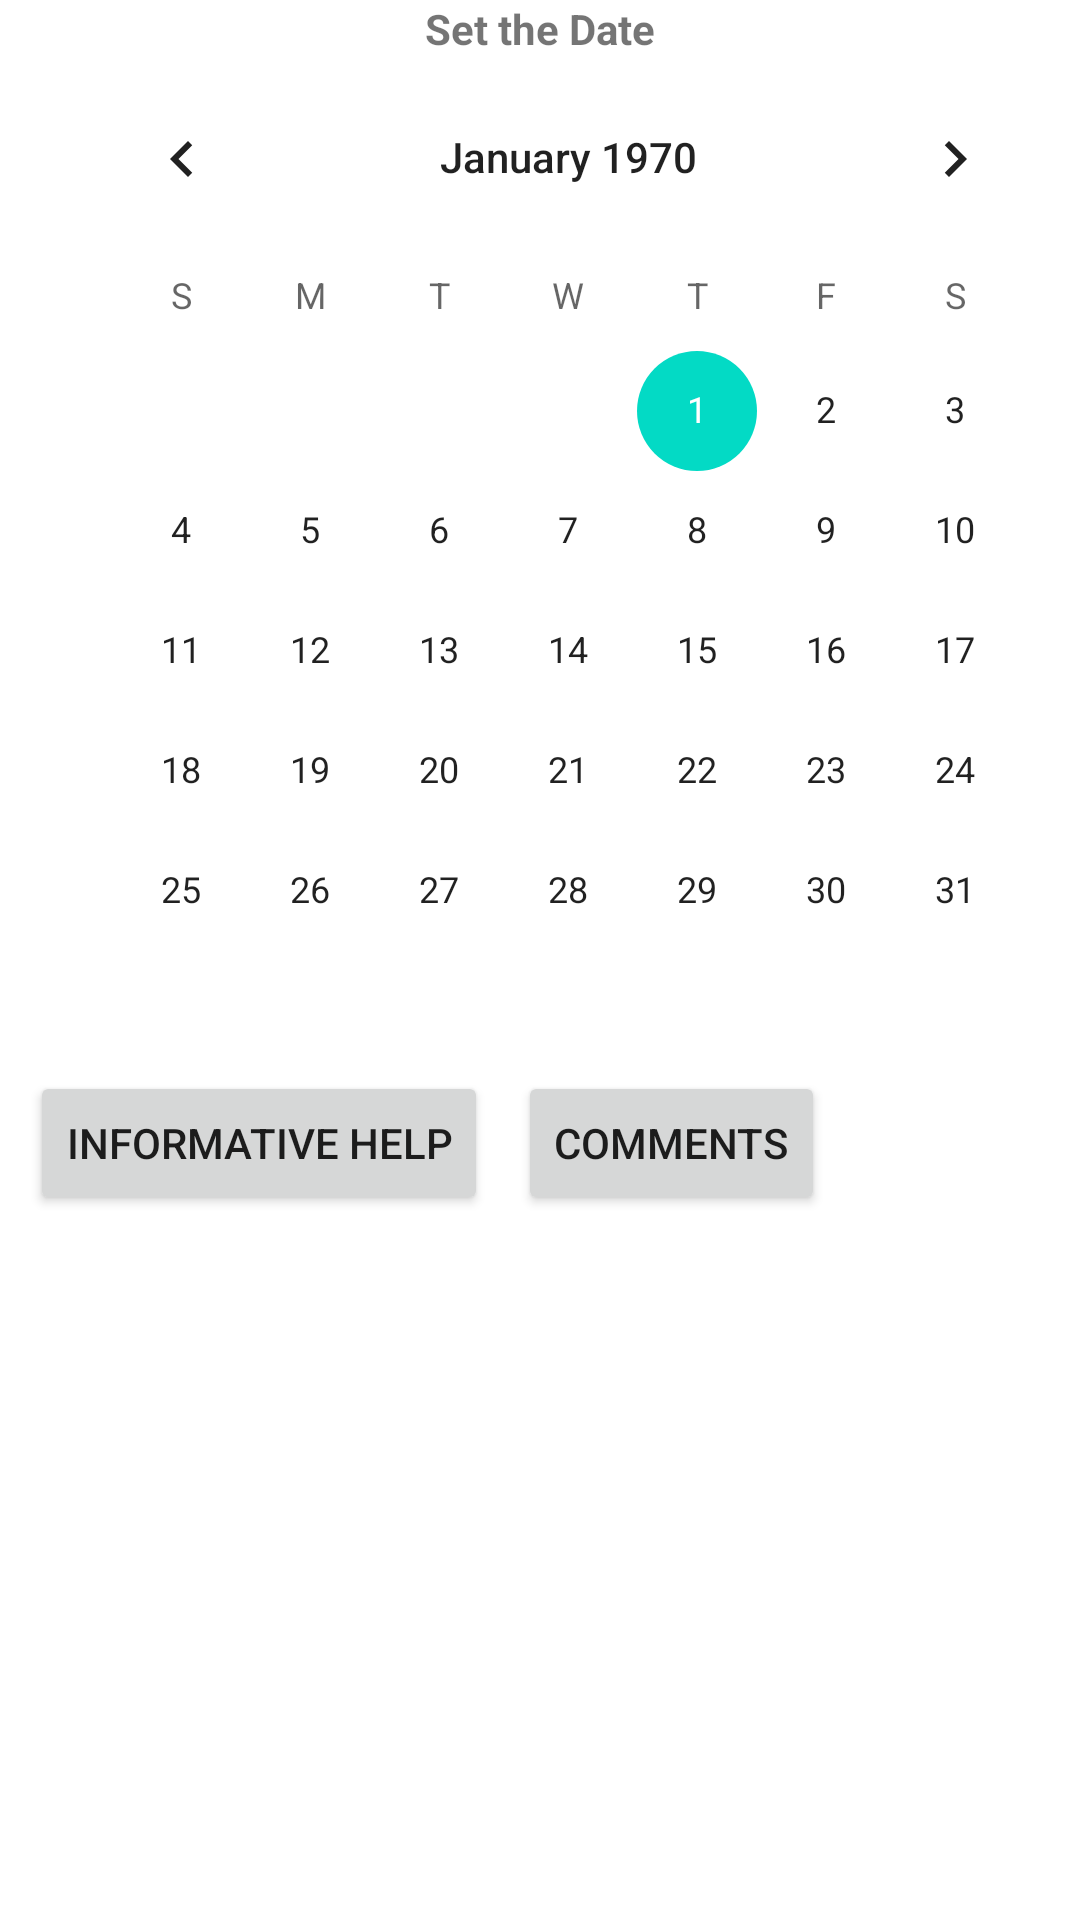

Layout XML and referenced resources for this Android screen:
<!-- AndroidManifest.xml: application theme Theme.Mental_Health_Tracker -->
<!-- res/layout/activity_main1.xml -->
<?xml version="1.0" encoding="utf-8"?>
<LinearLayout xmlns:android="http://schemas.android.com/apk/res/android"
    xmlns:app="http://schemas.android.com/apk/res-auto"
    xmlns:tools="http://schemas.android.com/tools"
    android:layout_width="match_parent"
    android:layout_height="wrap_content"
    android:orientation="vertical"
    tools:context=".MainActivity1">

    

    <TextView
        android:id="@+id/date_view"
        android:layout_width="wrap_content"
        android:layout_height="wrap_content"
        android:layout_gravity="center"
        android:gravity="center"
        android:text="Set the Date"
        android:textAlignment="center"
        android:textStyle="bold" />

    
    <CalendarView
        android:id="@+id/calendar"
        android:layout_width="wrap_content"
        android:layout_height="wrap_content"
        android:layout_marginLeft="19dp"></CalendarView>


    <LinearLayout
        android:layout_width="match_parent"
        android:layout_height="match_parent"
        android:orientation="horizontal">

        <Button
            android:id="@+id/button4"
            android:layout_width="wrap_content"
            android:layout_height="wrap_content"
            android:layout_marginStart="10dp"
            android:onClick="info"
            android:text="Informative Help" />

        <Button
            android:id="@+id/button5"
            android:layout_width="wrap_content"
            android:layout_height="wrap_content"
            android:layout_marginStart="10dp"
            android:onClick="comment"
            android:text="Comments" />
    </LinearLayout>

</LinearLayout>
<!-- resources referenced by this layout -->
<resources>
  <style name="Theme.Mental_Health_Tracker" parent="Theme.MaterialComponents.DayNight.DarkActionBar">
          
          <item name="colorPrimary">@color/purple_500</item>
          <item name="colorPrimaryVariant">@color/purple_700</item>
          <item name="colorOnPrimary">@color/white</item>
          
          <item name="colorSecondary">@color/teal_200</item>
          <item name="colorSecondaryVariant">@color/teal_700</item>
          <item name="colorOnSecondary">@color/black</item>
          
          <item name="android:statusBarColor" tools:targetApi="l">?attr/colorPrimaryVariant</item>
          
      </style>
  <!-- not gathered from this repository: default colours our renderer supplied (Android Studio template values) -->
  <color name="purple_500">#FF6200EE</color>
  <color name="purple_700">#FF3700B3</color>
  <color name="teal_200">#FF03DAC5</color>
  <color name="teal_700">#FF018786</color>
  <color name="black">#FF000000</color>
  <color name="white">#FFFFFFFF</color>
</resources>
